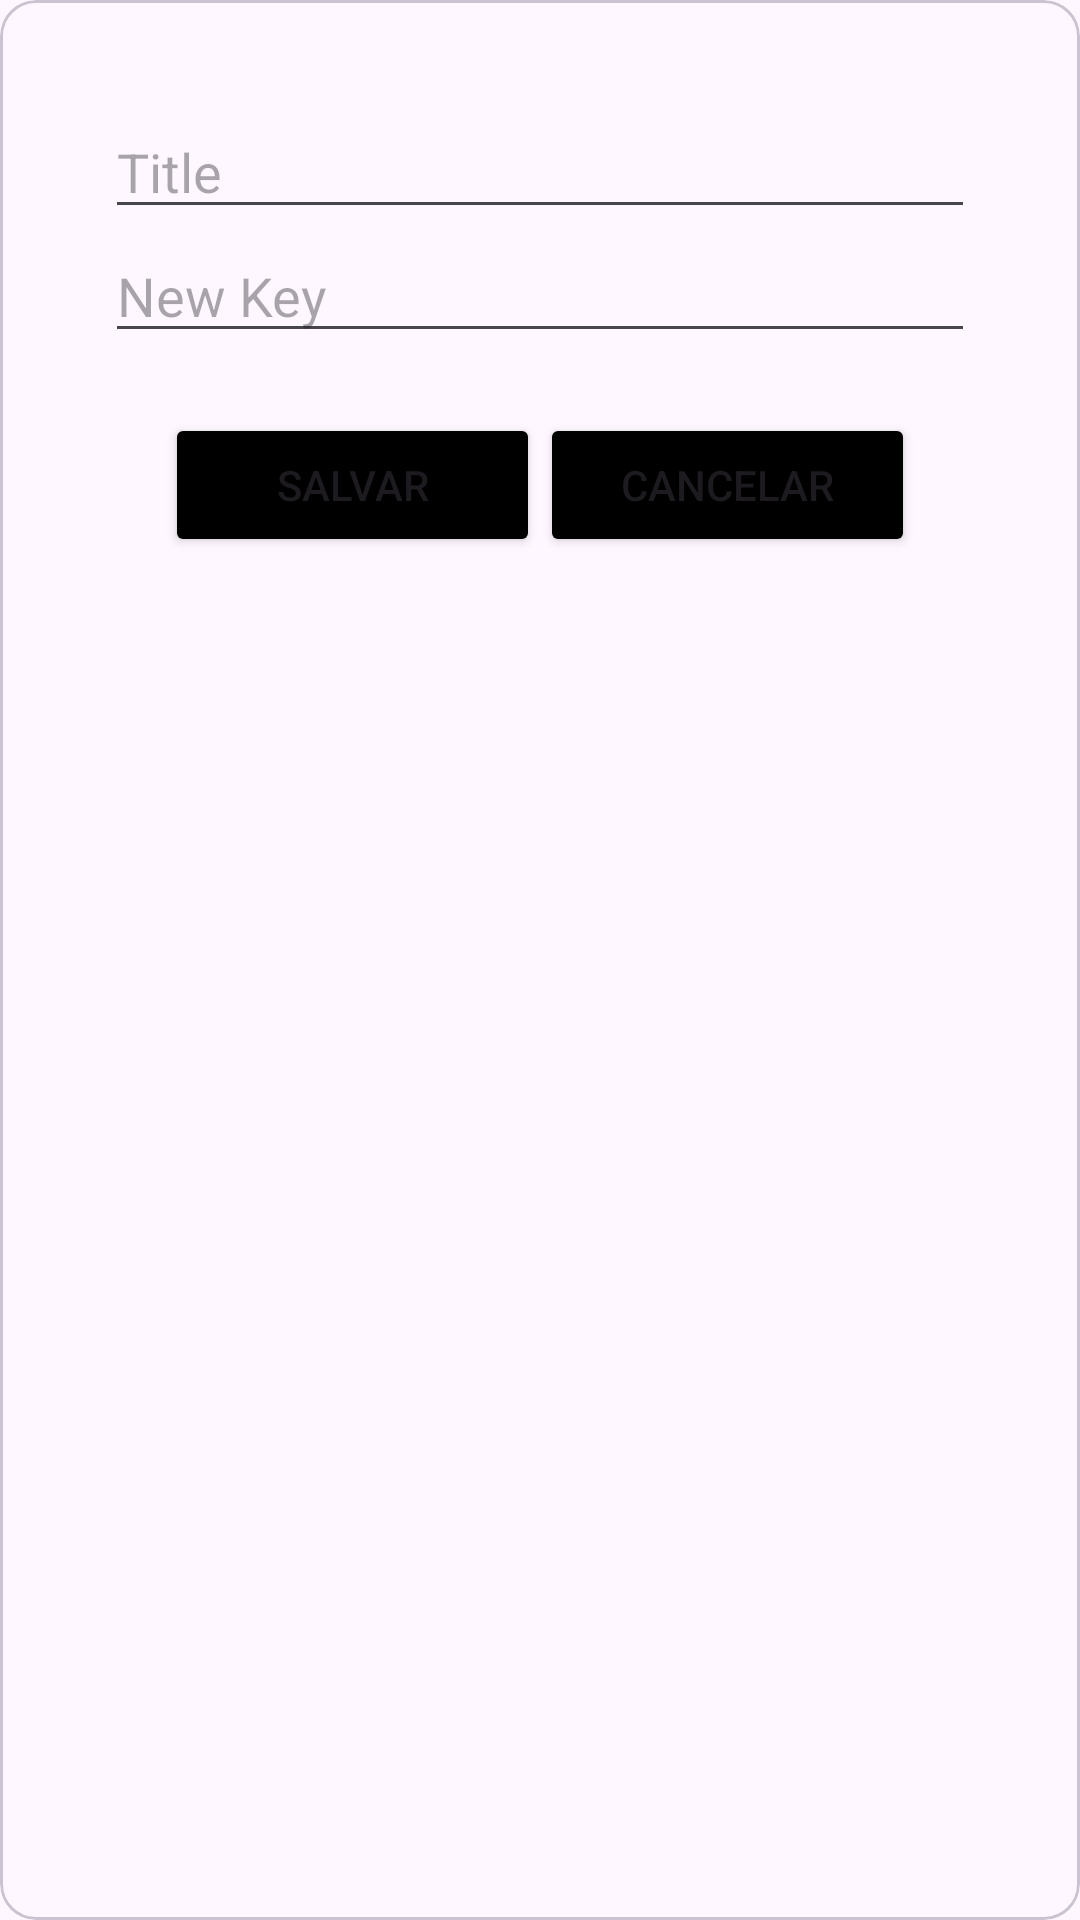

Produce the Android XML layout that renders to this screen, including the resource entries it uses.
<!-- AndroidManifest.xml: application theme Theme.GeradorDeSenhaAleatorio -->
<!-- res/layout/edti_key.xml -->
<?xml version="1.0" encoding="utf-8"?>
<com.google.android.material.card.MaterialCardView xmlns:android="http://schemas.android.com/apk/res/android"
    android:layout_width="match_parent"
    android:layout_height="wrap_content"
    android:layout_gravity="center"
    >
    <LinearLayout
        android:layout_width="match_parent"
        android:layout_height="wrap_content"
        android:orientation="vertical"
        android:gravity="center"
        android:padding="35dp"
        >
        <EditText
            android:id="@+id/titulo_dialog"
            android:layout_width="match_parent"
            android:layout_height="wrap_content"
            android:hint="Title"
            />
        <EditText
            android:id="@+id/new_key"
            android:layout_width="match_parent"
            android:layout_height="wrap_content"
            android:hint="New Key"
            />

        <ProgressBar
            android:id="@+id/progress_edit"
            android:layout_width="match_parent"
            android:layout_height="60dp"
            android:visibility="gone"/>

        <LinearLayout
            android:layout_width="match_parent"
            android:layout_height="match_parent"
            android:padding="20dp"
            android:orientation="horizontal">
            <Button
                android:id="@+id/salvar_key_dialog"
                android:layout_width="0dp"
                android:backgroundTint="@color/black"
                android:layout_weight="1"
                android:layout_height="wrap_content"
                android:text="salvar"
                />
            <Button
                android:id="@+id/cancelar_dialog_edit"
                android:layout_width="0dp"
                android:backgroundTint="@color/black"
                android:layout_height="wrap_content"
                android:layout_weight="1"
                android:text="cancelar"
                />
        </LinearLayout>
    </LinearLayout>
</com.google.android.material.card.MaterialCardView>
<!-- resources referenced by this layout -->
<resources>
  <color name="black">#FF000000</color>
  <style name="Theme.GeradorDeSenhaAleatorio" parent="Base.Theme.GeradorDeSenhaAleatorio" />
  <style name="Base.Theme.GeradorDeSenhaAleatorio" parent="Theme.Material3.DayNight.NoActionBar">
          
          
      </style>
</resources>
